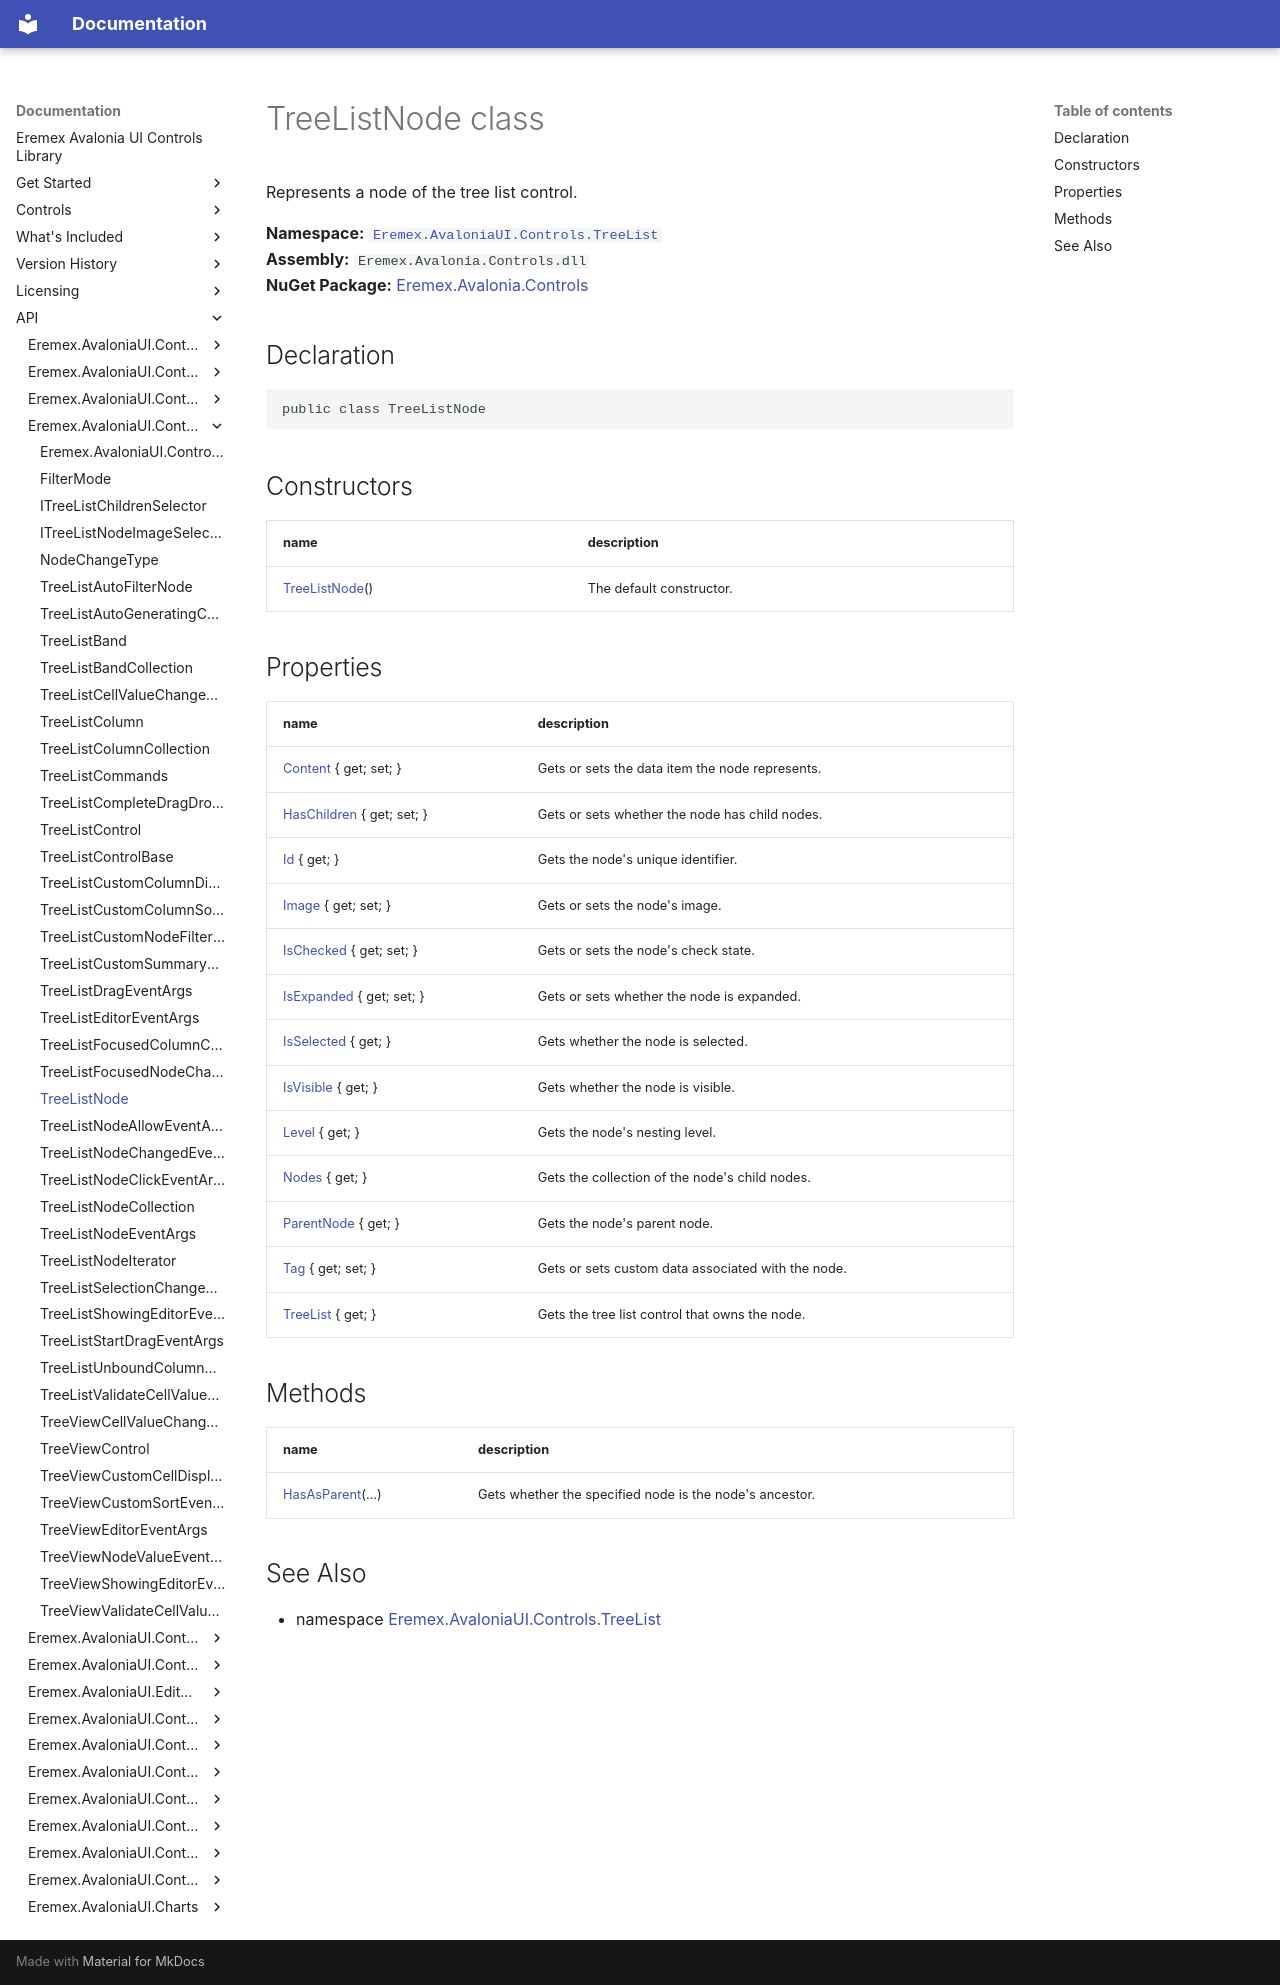

repository: Eremex/controls-doc · page: API/Eremex.AvaloniaUI.Controls.TreeList/TreeListNode/index.html · generator: mkdocs

# TreeListNode class

Represents a node of the tree list control.

**Namespace:** [`Eremex.AvaloniaUI.Controls.TreeList`](./index.md)  
**Assembly:** `Eremex.Avalonia.Controls.dll`  
**NuGet Package:** [Eremex.Avalonia.Controls](https://www.nuget.org/packages/Eremex.Avalonia.Controls)

## Declaration

```csharp
public class TreeListNode
```

## Constructors

| name | description |
| --- | --- |
| [TreeListNode](TreeListNode/TreeListNode.md)() | The default constructor. |

## Properties

| name | description |
| --- | --- |
| [Content](TreeListNode/Content.md) { get; set; } | Gets or sets the data item the node represents. |
| [HasChildren](TreeListNode/HasChildren.md) { get; set; } | Gets or sets whether the node has child nodes. |
| [Id](TreeListNode/Id.md) { get; } | Gets the node's unique identifier. |
| [Image](TreeListNode/Image.md) { get; set; } | Gets or sets the node's image. |
| [IsChecked](TreeListNode/IsChecked.md) { get; set; } | Gets or sets the node's check state. |
| [IsExpanded](TreeListNode/IsExpanded.md) { get; set; } | Gets or sets whether the node is expanded. |
| [IsSelected](TreeListNode/IsSelected.md) { get; } | Gets whether the node is selected. |
| [IsVisible](TreeListNode/IsVisible.md) { get; } | Gets whether the node is visible. |
| [Level](TreeListNode/Level.md) { get; } | Gets the node's nesting level. |
| [Nodes](TreeListNode/Nodes.md) { get; } | Gets the collection of the node's child nodes. |
| [ParentNode](TreeListNode/ParentNode.md) { get; } | Gets the node's parent node. |
| [Tag](TreeListNode/Tag.md) { get; set; } | Gets or sets custom data associated with the node. |
| [TreeList](TreeListNode/TreeList.md) { get; } | Gets the tree list control that owns the node. |

## Methods

| name | description |
| --- | --- |
| [HasAsParent](TreeListNode/HasAsParent.md)(…) | Gets whether the specified node is the node's ancestor. |

## See Also

* namespace [Eremex.AvaloniaUI.Controls.TreeList](./index.md)

<!-- DO NOT EDIT: generated by xmldocmd for Eremex.Avalonia.Controls.dll -->
